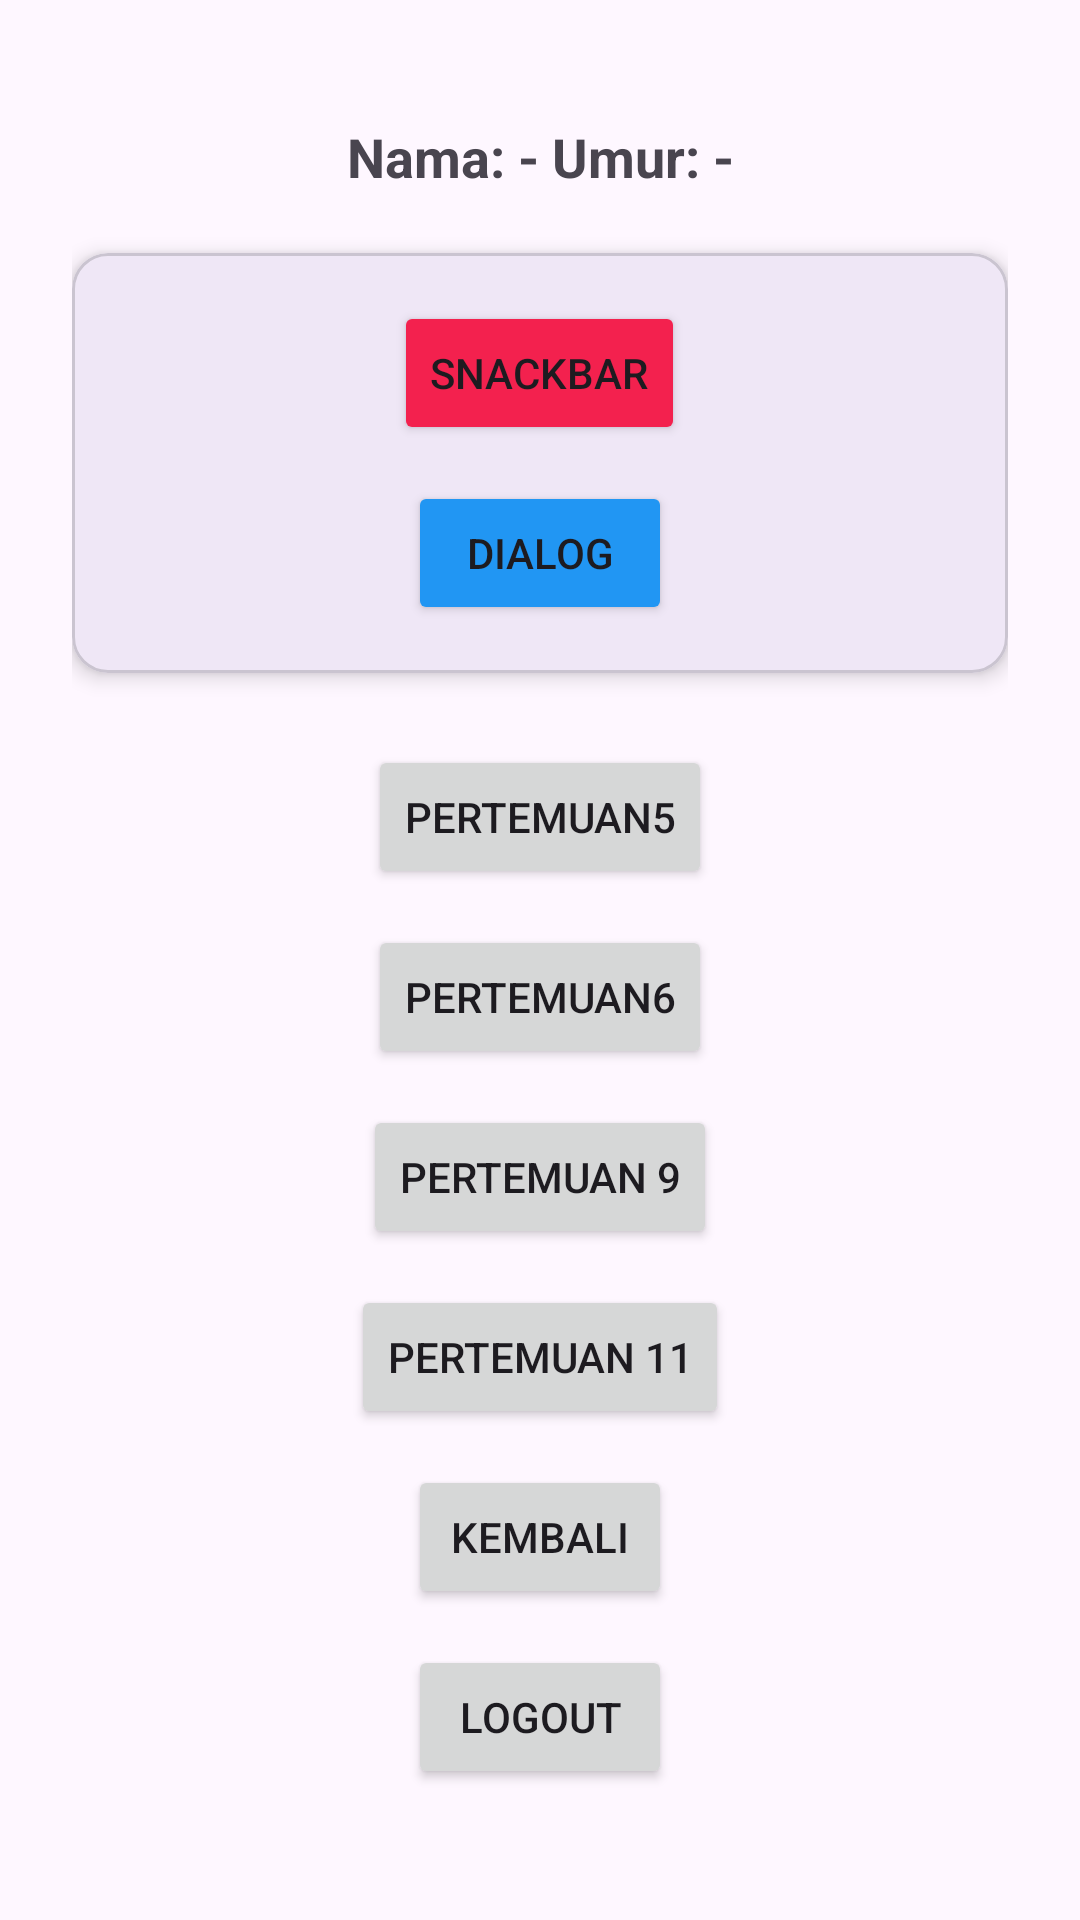

Produce the Android XML layout that renders to this screen, including the resource entries it uses.
<!-- AndroidManifest.xml: application theme Theme.Gayus_3TIC -->
<!-- res/layout/fragment_homee.xml -->
<?xml version="1.0" encoding="utf-8"?>
<ScrollView xmlns:android="http://schemas.android.com/apk/res/android"
    xmlns:app="http://schemas.android.com/apk/res-auto"
    xmlns:tools="http://schemas.android.com/tools"
    android:layout_width="match_parent"
    android:layout_height="match_parent"
    android:fillViewport="true"
    tools:context=".Home.HomeFragment">

    <androidx.constraintlayout.widget.ConstraintLayout
        android:layout_width="match_parent"
        android:layout_height="wrap_content"
        android:padding="24dp">

        <TextView
            android:id="@+id/tvHasil"
            android:layout_width="wrap_content"
            android:layout_height="wrap_content"
            android:layout_marginTop="16dp"
            android:text="Nama: - Umur: -"
            android:textSize="18sp"
            android:textStyle="bold"
            app:layout_constraintEnd_toEndOf="parent"
            app:layout_constraintStart_toStartOf="parent"
            app:layout_constraintTop_toTopOf="parent" />

        <com.google.android.material.card.MaterialCardView
            android:id="@+id/materialcardView"
            android:layout_width="match_parent"
            android:layout_height="wrap_content"
            android:layout_marginTop="20dp"
            app:cardCornerRadius="12dp"
            app:cardElevation="4dp"
            app:layout_constraintEnd_toEndOf="parent"
            app:layout_constraintStart_toStartOf="parent"
            app:layout_constraintTop_toBottomOf="@+id/tvHasil">

            <LinearLayout
                android:layout_width="match_parent"
                android:layout_height="wrap_content"
                android:orientation="vertical"
                android:gravity="center"
                android:padding="16dp">

                <Button
                    android:id="@+id/btnSnackBar"
                    android:layout_width="wrap_content"
                    android:layout_height="wrap_content"
                    android:backgroundTint="#F3214E"
                    android:text="Snackbar" />

                <Button
                    android:id="@+id/btnDialog"
                    android:layout_width="wrap_content"
                    android:layout_height="wrap_content"
                    android:layout_marginTop="12dp"
                    android:backgroundTint="#2196F3"
                    android:text="Dialog" />

            </LinearLayout>

        </com.google.android.material.card.MaterialCardView>

        <Button
            android:id="@+id/btntoLima"
            android:layout_width="wrap_content"
            android:layout_height="wrap_content"
            android:layout_marginTop="24dp"
            android:text="pertemuan5"
            app:layout_constraintEnd_toEndOf="parent"
            app:layout_constraintStart_toStartOf="parent"
            app:layout_constraintTop_toBottomOf="@+id/materialcardView" />

        <Button
            android:id="@+id/btntoEnam"
            android:layout_width="wrap_content"
            android:layout_height="wrap_content"
            android:layout_marginTop="12dp"
            android:text="pertemuan6"
            app:layout_constraintEnd_toEndOf="parent"
            app:layout_constraintStart_toStartOf="parent"
            app:layout_constraintTop_toBottomOf="@+id/btntoLima" />

        <Button
            android:id="@+id/btntoNinth"
            android:layout_width="wrap_content"
            android:layout_height="wrap_content"
            android:layout_marginTop="12dp"
            android:text="Pertemuan 9"
            app:layout_constraintEnd_toEndOf="parent"
            app:layout_constraintStart_toStartOf="parent"
            app:layout_constraintTop_toBottomOf="@+id/btntoEnam" />

        <Button
            android:id="@+id/btnTenth"
            android:layout_width="wrap_content"
            android:layout_height="wrap_content"
            android:layout_marginTop="12dp"
            android:text="Pertemuan 11"
            app:layout_constraintEnd_toEndOf="parent"
            app:layout_constraintStart_toStartOf="parent"
            app:layout_constraintTop_toBottomOf="@+id/btntoNinth" />

        <Button
            android:id="@+id/btnKembali"
            android:layout_width="wrap_content"
            android:layout_height="wrap_content"
            android:layout_marginTop="12dp"
            android:text="kembali"
            app:layout_constraintEnd_toEndOf="parent"
            app:layout_constraintStart_toStartOf="parent"
            app:layout_constraintTop_toBottomOf="@+id/btnTenth" />

        <Button
            android:id="@+id/btnLogout"
            android:layout_width="wrap_content"
            android:layout_height="wrap_content"
            android:layout_marginTop="12dp"
            android:text="Logout"
            app:layout_constraintEnd_toEndOf="parent"
            app:layout_constraintStart_toStartOf="parent"
            app:layout_constraintTop_toBottomOf="@+id/btnKembali" />

    </androidx.constraintlayout.widget.ConstraintLayout>

</ScrollView>
<!-- resources referenced by this layout -->
<resources>
  <style name="Theme.Gayus_3TIC" parent="Base.Theme.Gayus_3TIC" />
  <style name="Base.Theme.Gayus_3TIC" parent="Theme.Material3.DayNight.NoActionBar">
          
          
      </style>
</resources>
